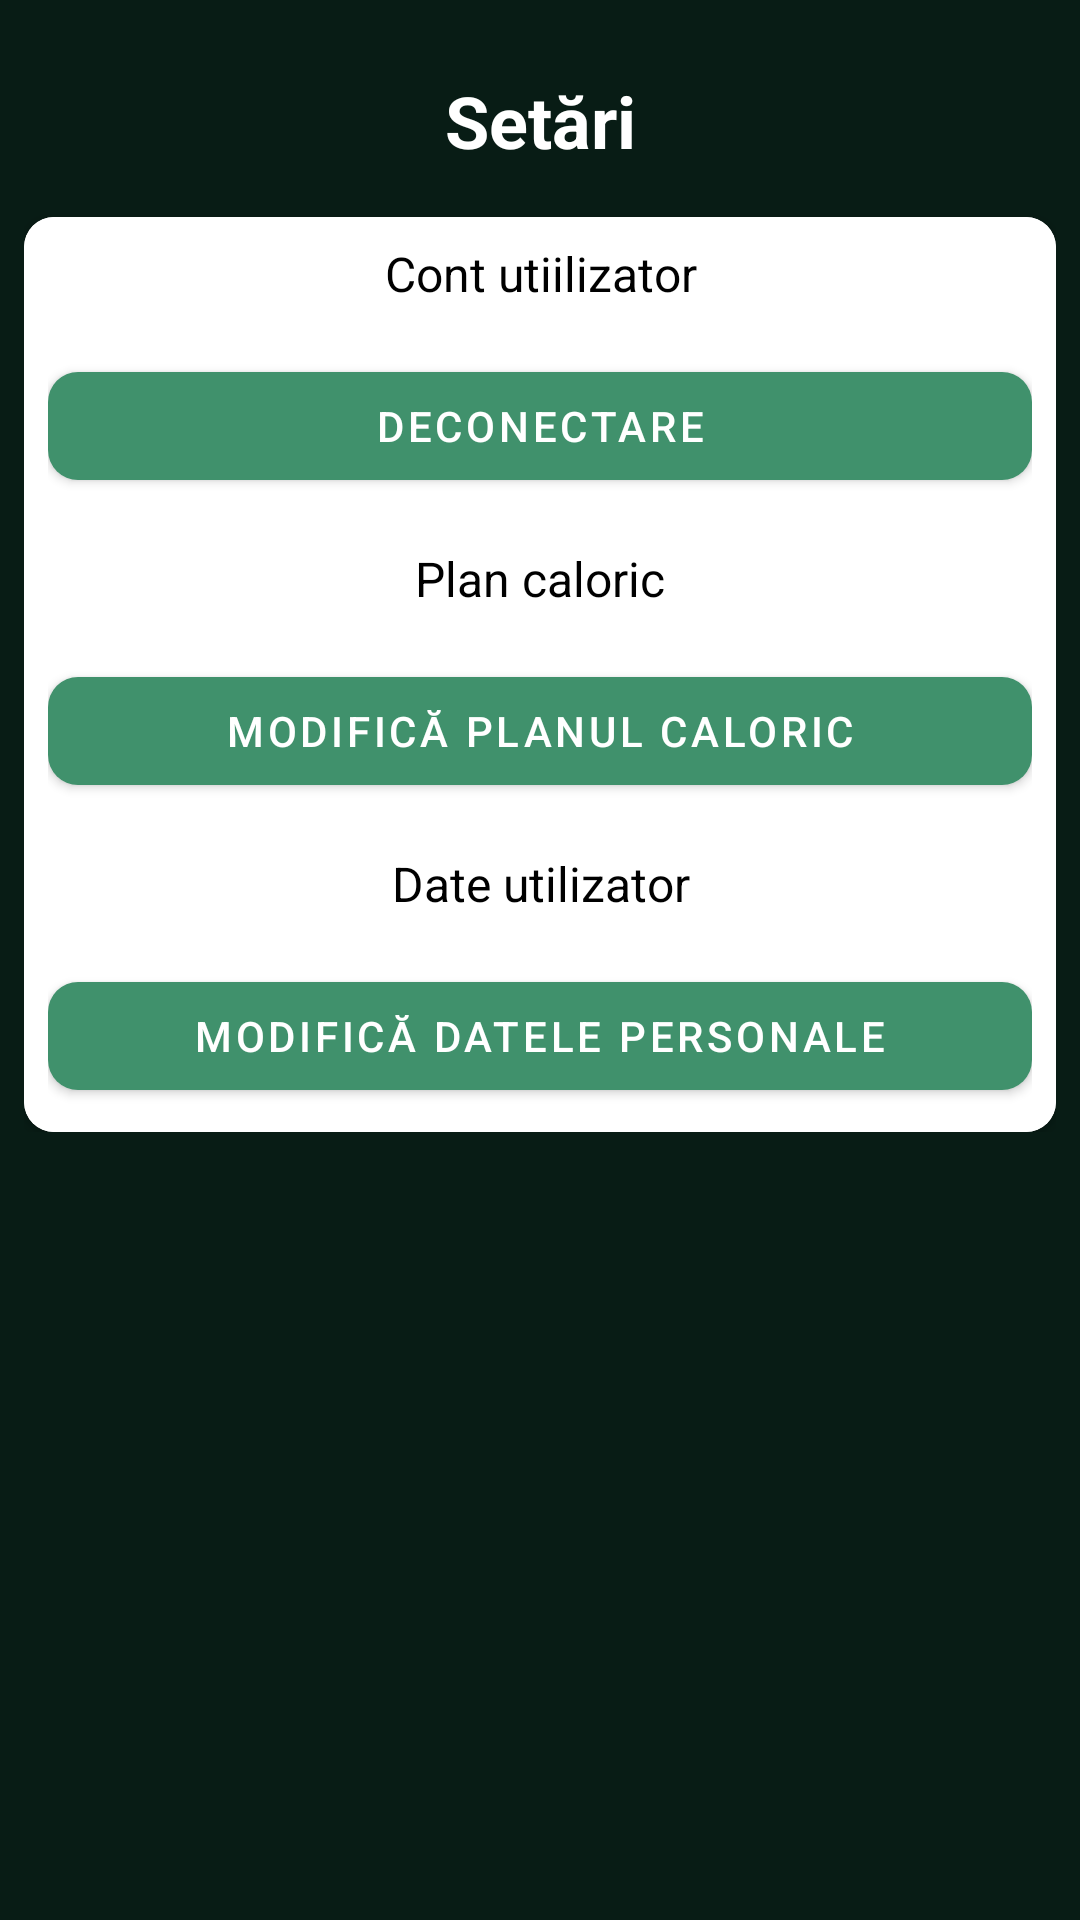

This screen was rendered from an Android layout file. Write that file and the resources it references.
<!-- AndroidManifest.xml: application theme Theme.Healthy -->
<!-- res/layout/fragment_settings.xml -->
<?xml version="1.0" encoding="utf-8"?>
<FrameLayout xmlns:android="http://schemas.android.com/apk/res/android"
    xmlns:app="http://schemas.android.com/apk/res-auto"
    xmlns:tools="http://schemas.android.com/tools"
    android:layout_width="match_parent"
    android:layout_height="match_parent"
    android:padding="8dp"
    tools:context=".fragments.SettingsFragment">

    <LinearLayout
        android:layout_width="match_parent"
        android:layout_height="wrap_content"
        android:orientation="vertical">

        <TextView
            android:id="@+id/settings_title"
            android:layout_width="match_parent"
            android:layout_height="wrap_content"
            android:layout_marginVertical="16dp"
            android:text="@string/settings_title"
            android:textAlignment="center"
            android:textColor="@color/white"
            android:textSize="24sp"
            android:textStyle="bold" />

        <androidx.cardview.widget.CardView
            android:layout_width="match_parent"
            android:layout_height="wrap_content"
            app:cardCornerRadius="10dp">

            <LinearLayout
                android:layout_width="match_parent"
                android:layout_height="wrap_content"
                android:background="@color/white"
                android:orientation="vertical"
                android:padding="8dp">

                <TextView
                    android:id="@+id/settings_account"
                    android:layout_width="match_parent"
                    android:layout_height="wrap_content"
                    android:text="@string/settings_account_text"
                    android:textAlignment="center"
                    android:textSize="16sp"
                    android:textColor="@color/black"
                    android:layout_marginBottom="16dp"/>

                <com.google.android.material.button.MaterialButton
                    android:id="@+id/logout_btn"
                    android:layout_width="match_parent"
                    android:layout_height="wrap_content"
                    android:text="@string/logout_btn_text"
                    app:cornerRadius="10dp" />

                <TextView
                    android:id="@+id/settings_plan"
                    android:layout_width="match_parent"
                    android:layout_height="wrap_content"
                    android:text="@string/settings_plan_text"
                    android:textAlignment="center"
                    android:textSize="16sp"
                    android:textColor="@color/black"
                    android:layout_marginVertical="16dp"/>

                <com.google.android.material.button.MaterialButton
                    android:id="@+id/edit_calories_plan_btn"
                    android:layout_width="match_parent"
                    android:layout_height="wrap_content"
                    android:text="@string/modify_plan_btn_text"
                    app:cornerRadius="10dp" />

                <TextView
                    android:id="@+id/settings_user_data"
                    android:layout_width="match_parent"
                    android:layout_height="wrap_content"
                    android:text="@string/settings_user_data_text"
                    android:textAlignment="center"
                    android:textSize="16sp"
                    android:textColor="@color/black"
                    android:layout_marginVertical="16dp"/>

                <com.google.android.material.button.MaterialButton
                    android:id="@+id/edit_user_data_btn"
                    android:layout_width="match_parent"
                    android:layout_height="wrap_content"
                    android:text="@string/modify_user_data_btn_text"
                    app:cornerRadius="10dp" />

            </LinearLayout>

        </androidx.cardview.widget.CardView>

    </LinearLayout>

</FrameLayout>
<!-- resources referenced by this layout -->
<resources>
  <color name="black">#FF000000</color>
  <color name="white">#FFFFFFFF</color>
  <string name="logout_btn_text">Deconectare</string>
  <string name="modify_plan_btn_text">Modifică planul caloric</string>
  <string name="modify_user_data_btn_text">Modifică datele personale</string>
  <string name="settings_account_text">Cont utiilizator</string>
  <string name="settings_plan_text">Plan caloric</string>
  <string name="settings_title">Setări</string>
  <string name="settings_user_data_text">Date utilizator</string>
  <style name="Theme.Healthy" parent="Theme.MaterialComponents.DayNight.NoActionBar">
          
          <item name="colorPrimary">#40916c</item>
          <item name="colorPrimaryVariant">@color/purple_700</item>
          <item name="colorOnPrimary">@color/white</item>
          
          <item name="colorSecondary">@color/white</item>
          <item name="colorSecondaryVariant">@color/white</item>
          <item name="colorOnSecondary">@color/white</item>
          
          <item name="android:statusBarColor" tools:targetApi="l">#081c15</item>
          
          <item name="android:windowBackground">#081c15</item>
      </style>
  <color name="purple_700">#FF3700B3</color>
</resources>
